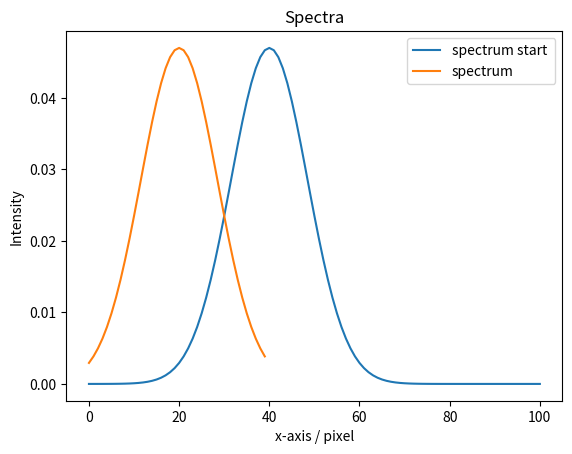
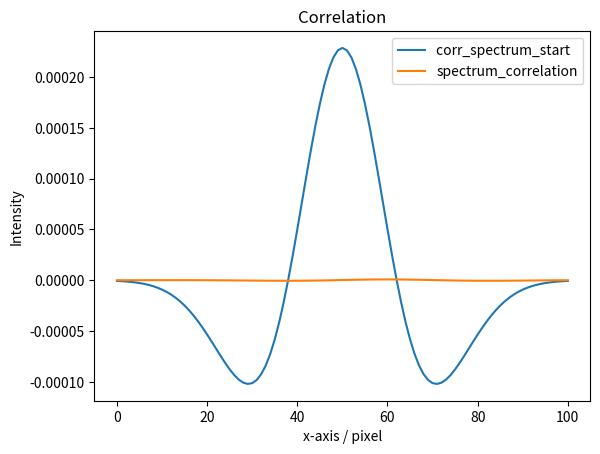
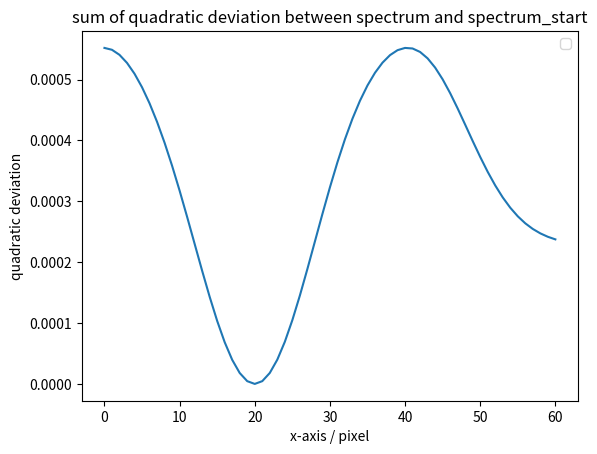

The matplotlib source for these figures, in order:
# -*- coding: utf-8 -*-
"""
Created on Fri Sep  2 17:59:46 2022

@author: Richard
"""
from scipy import signal
from scipy.signal import savgol_filter
import numpy as np
import matplotlib.pyplot as plt






def gaus1d(I,xc,FWHM,x):
    w = FWHM / np.sqrt(np.log(4))
    return I / (w * np.sqrt(np.pi / 2)) * np.exp(-2 * (x - xc)**2 / w**2) 


def ableitung_central(x):
    '''
    

    Parameters
    ----------
    x : 1d array
        Array to take derivation of

    Returns
    -------
    dyc : 1d array
        Derivation of x

    '''
    
    dyc = [0.0]*len(x)
    dyc[0] = (x[0] - x[1])/ 1
    for i in range(1,len(x)-1):
        dyc[i] = (x[i+1] - x[i-1])/(2)
    dyc[-1] = (x[-1] - x[-2])/(1)
    dyc = np.array(dyc)
    return dyc

def calc_corr_spectrum_start(spectrum_start,corr_corr = False):
    '''
    

    Parameters
    ----------
    spectrum_start : 1d array
        Spectrum on which all other spectra are shifted on. Normally the first 
        spectrum of the measurement series or some kind of representative spectrum.
    
    corr_corr : Boolean
        If "True" the correlation of the correlation is used
    
    Returns
    -------
    corr_spectrum_start : 1d array
        Correlation of "spectrum_start" with itself, later used for single spectra shift
        
    corr_corr_spectrum_start : 1d array
        Correlation of "corr_spectrum_start" with itself

    '''
    
    corr_spectrum_start = signal.correlate(spectrum_start,spectrum_start,mode=mode)
    if corr_corr == True:
        corr_corr_spectrum_start = signal.correlate(corr_spectrum_start,corr_spectrum_start,mode=mode)
    else:
        corr_corr_spectrum_start = -1
    return corr_spectrum_start,corr_corr_spectrum_start
    
    


def correlation_spectra(spectrum_start,spectrum,spectrum_part1, spectrum_part_2,corr_spectrum_start, corr_corr = False):
    '''
    

    Parameters
    ----------
    spectrum_start : 1d array
        Spectrum on which all other spectra are shifted on. Normally the first 
        spectrum of the measurement series or some kind of representative spectrum
        
    spectrum : 1d array
        Spectrum which is shifted on the spectrum_start. Typically only the
        absorption edge region is used, defined by "spectrum_part1" and
        "spectrum_part2"
        
    spectrum_part1: integer
        start index for spectrum, to select only the absorption edge region
        
    spectrum_part_2: integer
         stop index for spectrum, to select only the absorption edge region
        
    corr_spectrum_start : 1d array
    
    corr_corr : Bolean
        Calculates the correlation of the correlation
        

    Returns
    -------
    corr_spectrum : 1d array
        Correlation of the current "spectrum" with "spectrum_start"

    '''
    spectrum = spectrum[spectrum_part1:spectrum_part_2]
    
    corr_spectrum = signal.correlate(spectrum_start,spectrum,mode=mode)
    if corr_corr is False:
        pass
    else:
        corr_spectrum = signal.correlate(corr_spectrum_start,corr_spectrum,mode=mode)
    return corr_spectrum

# @jit    
def fit_linear(spectrum,spectrum_start,spectrum_part1,spectrum_part_2):
    '''
    Idea is to calculate the quadratic deviation from "spectrum" an "spectrum_start"
    spectrum_part1 and spectrum_part_2 decides which part of the spectrum is used
    spectrum_start has the window length given by spectrum_part1 and spectrum_part_2.
    This window is shifted in 1 px steps over the whole "spectrum_start" spectrum 
    and for every window position the sum of the quadratic deviation is calculated
    between "spectrum" and "spectrum_start". The Minimum deviation is the best shift.

    Parameters
    ----------
    spectrum_start : 1d array
        Spectrum on which all other spectra are shifted on. Normally the first 
        spectrum of the measurement series or some kind of representative spectrum
        
    spectrum : 1d array
        Spectrum which is shifted on the spectrum_start. Typically only the
        absorption edge region is used, defined by "spectrum_part1" and
        "spectrum_part2"
    
    spectrum_part1: integer
        start index for spectrum, to select only the absorption edge region
        
    spectrum_part_2: integer
         stop index for spectrum, to select only the absorption edge region

    Returns
    -------
    abweichung_list : 1d list
        Sum of the quadratic deviation between spectrum und spectrum_start
        scanned over the length of "spectrum_start"  

    '''
    
    length_window = spectrum_part_2 - spectrum_part1
    length = len(spectrum_start)
    s = spectrum[spectrum_part1:spectrum_part_2]
    abweichung_list = []
    range_shift = length - length_window
    for shift in range(range_shift): 
        abweichung = np.sum((s - spectrum_start[shift:shift + length_window])**2)
        abweichung_list.append(abweichung)
    return abweichung_list

spectrum_part1 = 20
spectrum_part_2 = 60
spectrumcorr_spectrum= 101
smooth_spectra = 1  #window size of smooth function 
order_poly_smooth_spectra = 3  # polynomial order of smooth function
corr_corr = True # decide if you want correlation of the correlation
Ableitung = True  # sometimes the resuluts are better when the deviation
#from the spectrum is taken
mode = 'same'  # correlation mode
xc = 40  # center gaussian start spectrum
xc_spectrum = 40  # center gaussian other spectra
FWHM = 20  # FWHM gaussian


x = np.linspace(0,100,101) 
spectrum_start = gaus1d(1,xc,FWHM,x) # start spectrum
spectrum = gaus1d(1,xc_spectrum,FWHM,x) # other spectrum

Figure=plt.figure()
plt.xlabel('x-axis / pixel')
plt.ylabel('Intensity')
plt.title('Spectra')
plt.plot(spectrum_start, label='spectrum start ')
plt.plot(spectrum[spectrum_part1:spectrum_part_2], label='spectrum')
plt.legend()

if Ableitung == True:
    spectrum_start = ableitung_central(spectrum_start)

if Ableitung == True:
    spectrum = ableitung_central(spectrum)

#smooth spectra to decrese noise. Needed for low exposure Images
if smooth_spectra > order_poly_smooth_spectra:
    spectrum_start = savgol_filter(spectrum_start, smooth_spectra, order_poly_smooth_spectra)
else:
    pass

corr_spectrum_start, corr_corr_spectrum_start = calc_corr_spectrum_start(spectrum_start,corr_corr)
#calculate the correlation

if corr_corr == True:
    max_corr_start = np.argmax(corr_corr_spectrum_start)
else:
    max_corr_start = np.argmax(corr_spectrum_start)  # Maximum correlation
#of "spectrum_start" with itself, if "corr_corr" = True it is the correlation of
#the correlation


spectrum_correlation = correlation_spectra(spectrum_start,spectrum,spectrum_part1, spectrum_part_2,corr_spectrum_start, corr_corr)
#correlation of the spectrum with the start spectrum
maximum_corr_spectrum = max_corr_start - (np.argmax(spectrum_correlation)) - spectrum_part1
print(maximum_corr_spectrum)

Figure=plt.figure()
plt.xlabel('x-axis / pixel')
plt.ylabel('Intensity')
plt.title('Correlation')
plt.plot(corr_spectrum_start, label='corr_spectrum_start ')
plt.plot(spectrum_correlation, label='spectrum_correlation')
plt.legend()


'''calculation of the quadratic deviation from a small spectrum part'''
deviation = fit_linear(spectrum,spectrum_start,spectrum_part1,spectrum_part_2)

Figure=plt.figure()
plt.xlabel('x-axis / pixel')
plt.ylabel('quadratic deviation')
plt.title('sum of quadratic deviation between spectrum and spectrum_start')
plt.plot(deviation)
plt.legend()

plt.show()